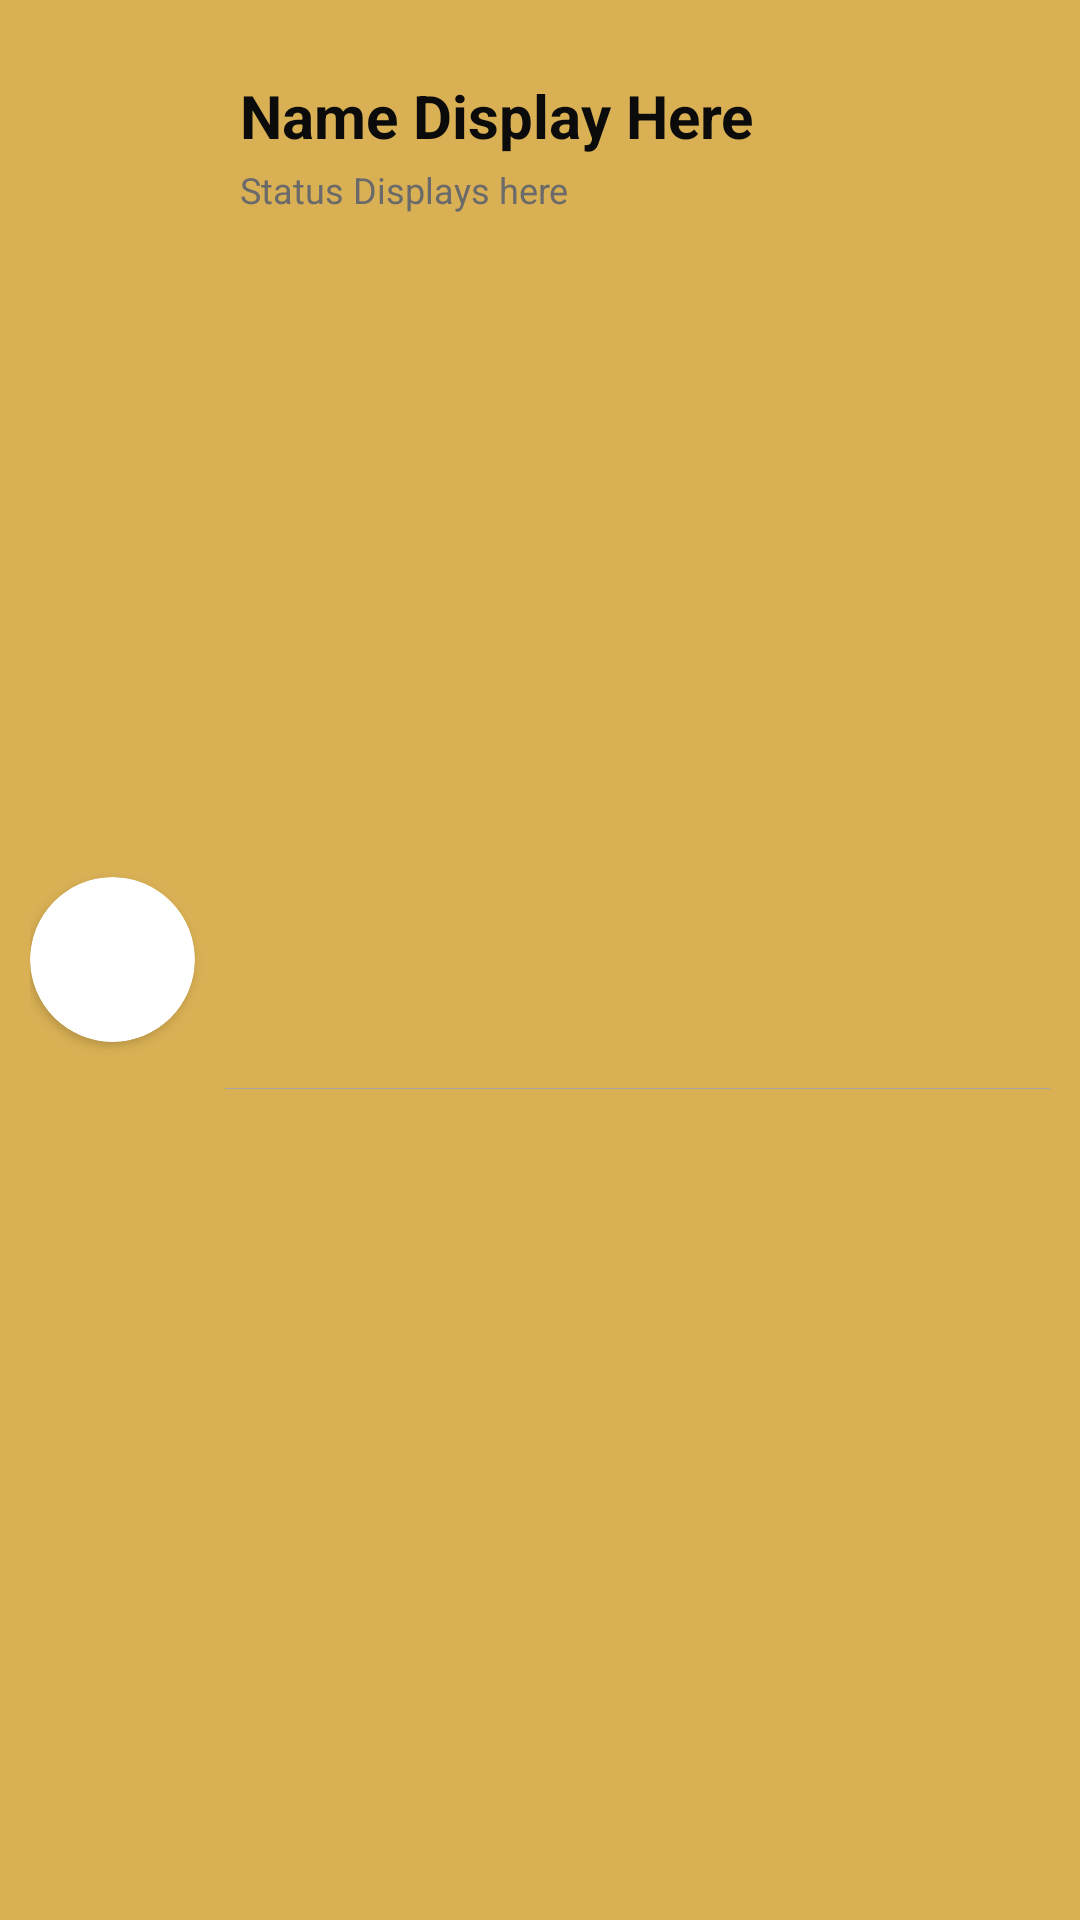

Android layout source for this screen:
<!-- AndroidManifest.xml: application theme Theme.BookSharingServiceLICENTA -->
<!-- res/layout/chatviewlayout.xml -->
<?xml version="1.0" encoding="utf-8"?>
<RelativeLayout xmlns:android="http://schemas.android.com/apk/res/android"
    android:layout_width="match_parent"
    android:layout_height="90dp"
    xmlns:app="http://schemas.android.com/apk/res-auto"
    android:background="#D9B054">

    <RelativeLayout
        android:layout_width="match_parent"
        android:layout_height="match_parent"
        android:paddingLeft="10dp"
        android:paddingRight="10dp"
        android:paddingTop="10dp"
        android:paddingBottom="-5dp">




        <TextView
            android:layout_width="wrap_content"
            android:layout_height="wrap_content"
            android:text="Name Display Here"
            android:layout_toRightOf="@id/cardviewofuser"
            android:layout_marginTop="15dp"
            android:layout_marginLeft="15dp"
            android:textSize="20sp"
            android:id="@+id/nameofuser"
            android:textStyle="bold"
            android:textColor="#0b0b0b">

        </TextView>


        <TextView
            android:layout_width="wrap_content"
            android:layout_height="wrap_content"
            android:text="Status Displays here"
            android:textSize="12sp"
            android:layout_marginLeft="15dp"
            android:layout_marginTop="3dp"
            android:layout_toRightOf="@id/cardviewofuser"
            android:id="@+id/statusofuser"
            android:layout_below="@id/nameofuser"
            android:textColor="#6a6a6a">

        </TextView>




        <androidx.cardview.widget.CardView
            android:layout_width="55dp"
            android:layout_height="55dp"
            android:layout_above="@+id/viewusername"
            android:layout_marginBottom="20dp"
            android:layout_alignParentLeft="true"
            android:layout_centerVertical="true"

            android:id="@+id/cardviewofuser"

            app:cardCornerRadius="55dp">


            <ImageView
                android:layout_width="match_parent"
                android:layout_height="match_parent"
                android:src="@drawable/ic_launcher_background"
                android:id="@+id/imageviewofuser"
                android:scaleType="centerCrop">

            </ImageView>



        </androidx.cardview.widget.CardView>

        <RelativeLayout
            android:layout_width="match_parent"
            android:layout_height="0.1dp"
            android:layout_marginLeft="10dp"
            android:backgroundTint="#a6a6a6"
            android:background="#a6a6a6"
            android:layout_below="@id/cardviewofuser"
            android:layout_toRightOf="@id/cardviewofuser"
            android:layout_marginTop="-5dp" />





    </RelativeLayout>







</RelativeLayout>
<!-- resources referenced by this layout -->
<resources>
  <style name="Theme.BookSharingServiceLICENTA" parent="Theme.MaterialComponents.DayNight.DarkActionBar">
          
          <item name="colorPrimary">@color/purple_500</item>
          <item name="windowNoTitle">true</item>
          <item name="windowActionBar">false</item>
          <item name="colorPrimaryVariant">@color/purple_700</item>
          <item name="colorOnPrimary">@color/white</item>
          
          <item name="colorSecondary">@color/teal_200</item>
          <item name="colorSecondaryVariant">@color/teal_700</item>
          <item name="colorOnSecondary">@color/black</item>
          
          <item name="android:statusBarColor">?attr/colorPrimaryVariant</item>
          
      </style>
  <!-- not gathered from this repository: default colours our renderer supplied (Android Studio template values) -->
  <color name="purple_500">#FF6200EE</color>
  <color name="purple_700">#FF3700B3</color>
  <color name="teal_200">#FF03DAC5</color>
  <color name="teal_700">#FF018786</color>
  <color name="black">#FF000000</color>
  <color name="white">#FFFFFFFF</color>
</resources>
